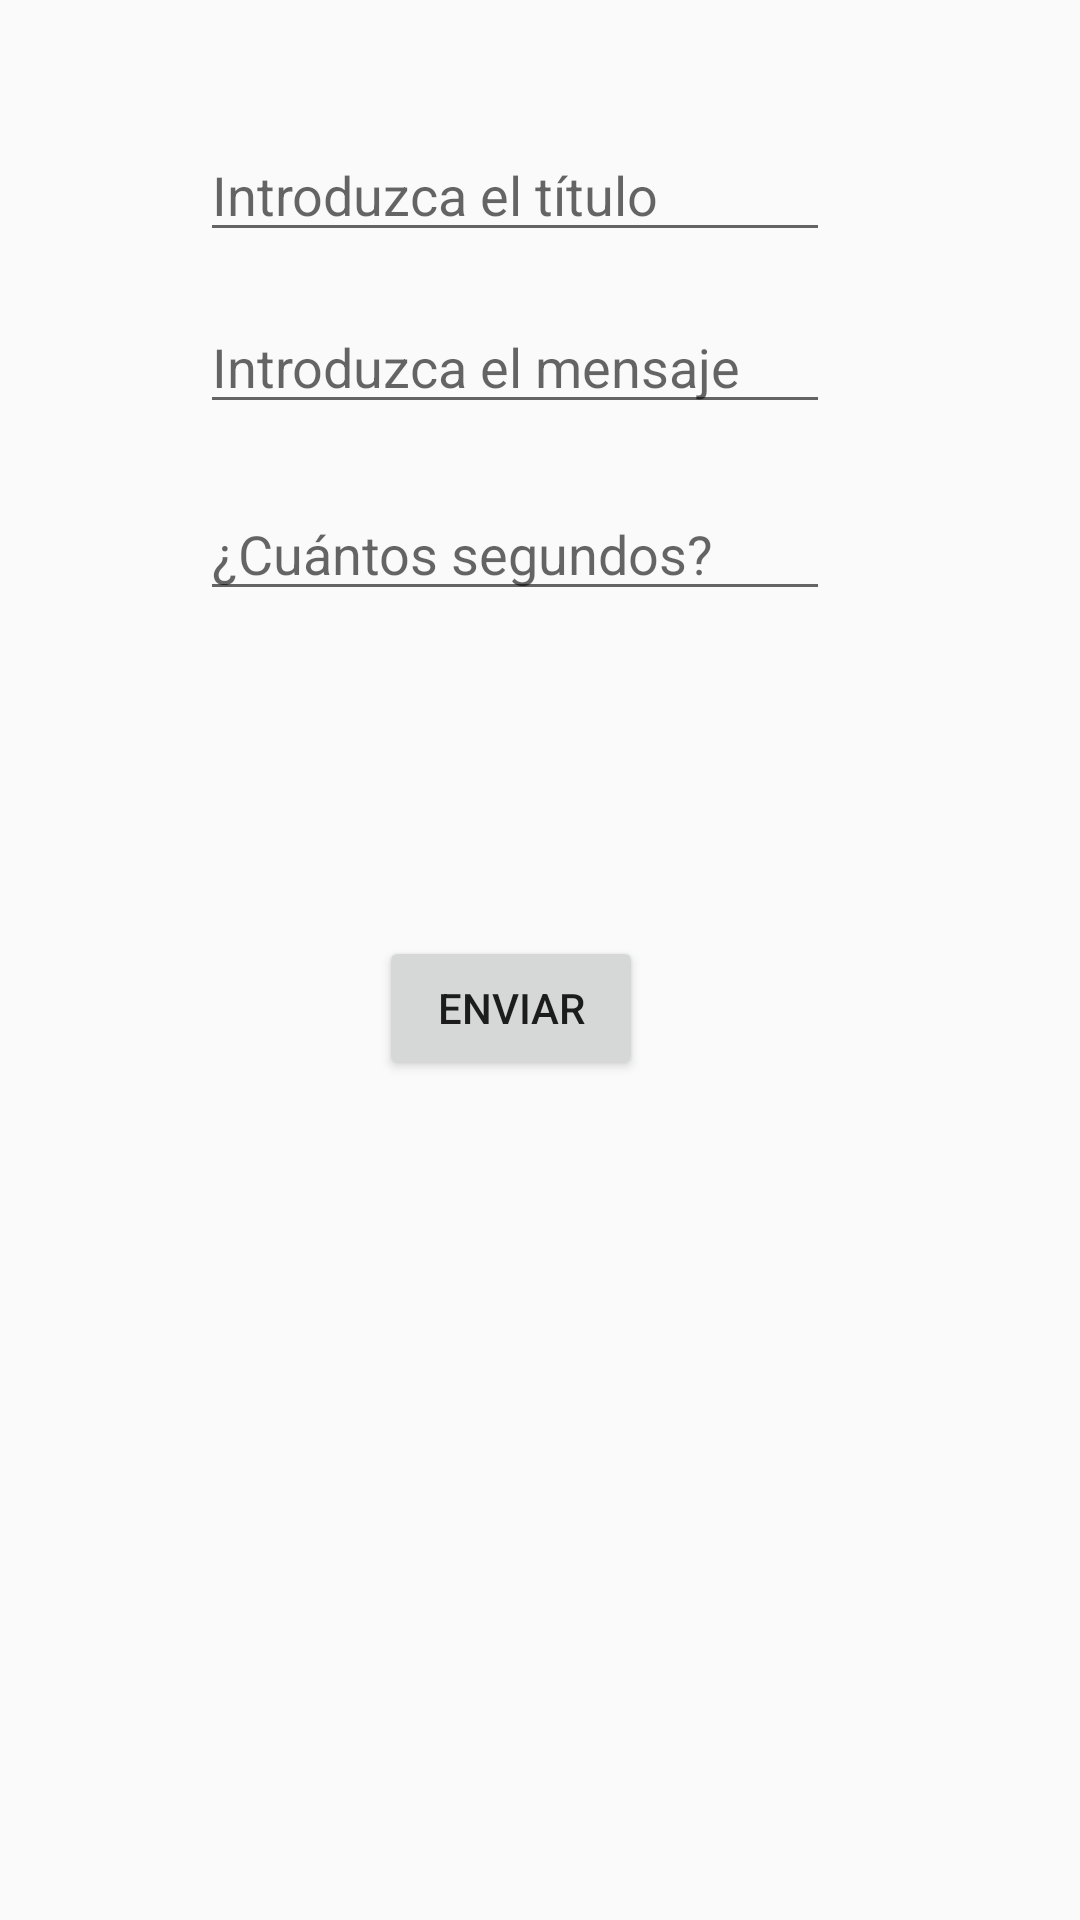

Reconstruct the res/layout file that produces this screen, plus the resources it refers to.
<!-- AndroidManifest.xml: application theme CustomTheme -->
<!-- res/layout/activity_notificacion.xml -->
<?xml version="1.0" encoding="utf-8"?>
<androidx.constraintlayout.widget.ConstraintLayout xmlns:android="http://schemas.android.com/apk/res/android"
    xmlns:app="http://schemas.android.com/apk/res-auto"
    xmlns:tools="http://schemas.android.com/tools"
    android:layout_width="match_parent"
    android:layout_height="match_parent"
    tools:context=".notificacion">

        <EditText
            android:id="@+id/edittxtTitulo"
            android:layout_width="wrap_content"
            android:layout_height="wrap_content"
            android:ems="10"
            android:hint="@string/introduzca_el_titulo"
            android:inputType="textPersonName"
            app:layout_constraintBottom_toBottomOf="parent"
            app:layout_constraintEnd_toEndOf="parent"
            app:layout_constraintHorizontal_bias="0.444"
            app:layout_constraintStart_toStartOf="parent"
            app:layout_constraintTop_toTopOf="parent"
            app:layout_constraintVertical_bias="0.071"
            android:autofillHints="" tools:targetApi="o" />

        <EditText
            android:id="@+id/txtTexto"
            android:layout_width="wrap_content"
            android:layout_height="wrap_content"
            android:ems="10"
            android:hint="@string/introduzca_el_mensaje"
            android:inputType="textPersonName"
            app:layout_constraintBottom_toBottomOf="parent"
            app:layout_constraintEnd_toEndOf="parent"
            app:layout_constraintHorizontal_bias="0.444"
            app:layout_constraintStart_toStartOf="parent"
            app:layout_constraintTop_toTopOf="parent"
            app:layout_constraintVertical_bias="0.167"
            android:autofillHints="" tools:targetApi="o" />

        <EditText
            android:id="@+id/txtSegundos"
            android:layout_width="wrap_content"
            android:layout_height="wrap_content"
            android:ems="10"
            android:hint="@string/cuantos_segundos"
            android:inputType="textPersonName"
            app:layout_constraintBottom_toBottomOf="parent"
            app:layout_constraintEnd_toEndOf="parent"
            app:layout_constraintHorizontal_bias="0.444"
            app:layout_constraintStart_toStartOf="parent"
            app:layout_constraintTop_toTopOf="parent"
            app:layout_constraintVertical_bias="0.271"
            android:autofillHints="" tools:targetApi="o" />

    <Button
        android:id="@+id/btnNotificacion"
        android:layout_width="wrap_content"
        android:layout_height="wrap_content"
        android:text="@string/btnNotificacion"
        app:layout_constraintBottom_toBottomOf="parent"
        app:layout_constraintEnd_toEndOf="parent"
        app:layout_constraintHorizontal_bias="0.464"
        app:layout_constraintStart_toStartOf="parent"
        app:layout_constraintTop_toTopOf="parent"
        app:layout_constraintVertical_bias="0.527" />

    <ImageView
        android:id="@+id/imageView3"
        android:layout_width="183dp"
        android:layout_height="104dp"
        android:layout_marginBottom="8dp"
        app:layout_constraintBottom_toBottomOf="parent"
        app:layout_constraintEnd_toEndOf="parent"
        app:layout_constraintHorizontal_bias="0.456"
        app:layout_constraintStart_toStartOf="parent"
        app:layout_constraintTop_toTopOf="parent"
        app:layout_constraintVertical_bias="0.816"
        app:srcCompat="@drawable/game_icon"
        android:contentDescription="@string/Imagenview" />

</androidx.constraintlayout.widget.ConstraintLayout>
<!-- resources referenced by this layout -->
<resources>
  <string name="Imagenview">imagen</string>
  <string name="btnNotificacion">ENVIAR</string>
  <string name="cuantos_segundos">¿Cuántos segundos?</string>
  <string name="introduzca_el_mensaje">Introduzca el mensaje</string>
  <string name="introduzca_el_titulo">Introduzca el título</string>
  <style name="CustomTheme" parent="Theme.AppCompat.Light.DarkActionBar">
          <item name="colorPrimary">@color/colorPrimary2</item>
          <item name="colorPrimaryDark">@color/colorPrimaryDark2</item>
          <item name="colorAccent">@color/colorAccent</item>
      </style>
  <color name="colorPrimary2">#E7C21F</color>
  <color name="colorPrimaryDark2">#CF9203</color>
  <!-- not gathered from this repository: default colours our renderer supplied (Android Studio template values) -->
  <color name="colorAccent">#FF03DAC5</color>
</resources>
